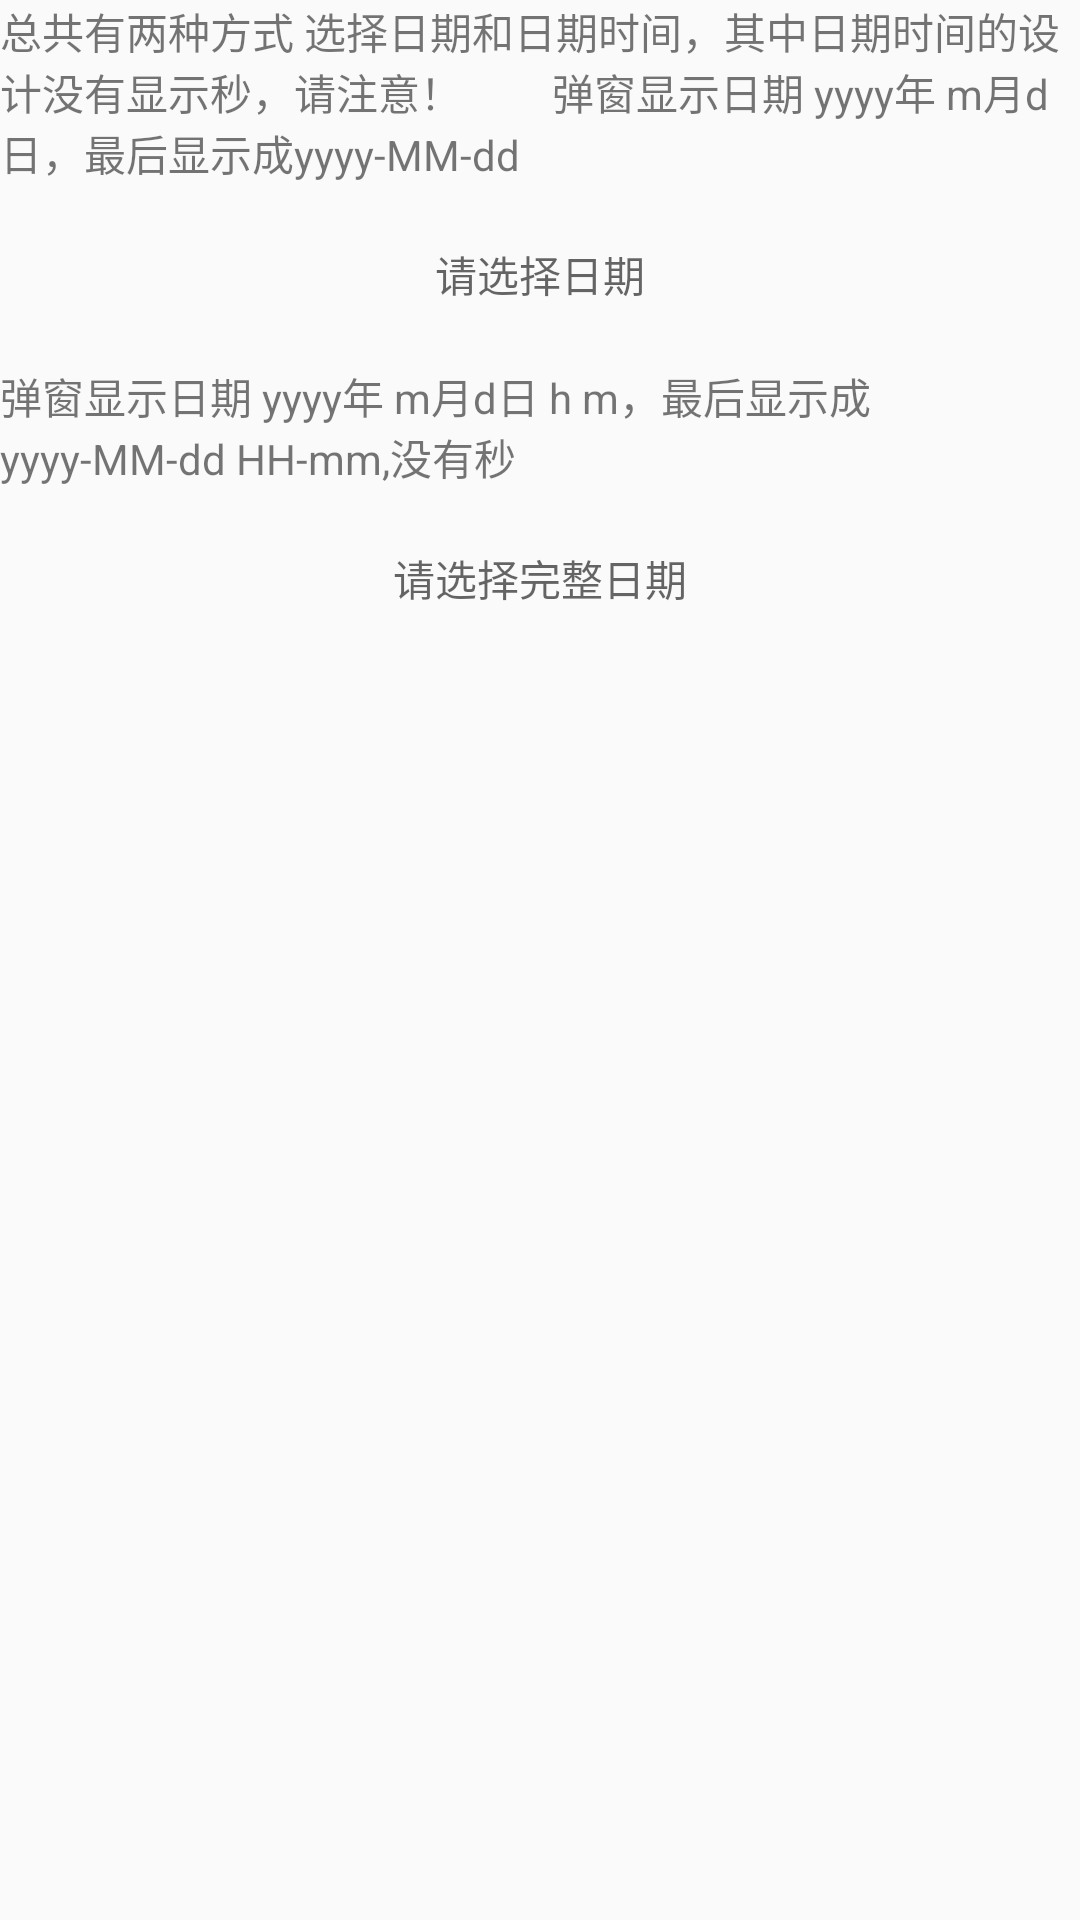

Layout XML and referenced resources for this Android screen:
<!-- AndroidManifest.xml: application theme AppTheme -->
<!-- res/layout/activity_main.xml -->
<?xml version="1.0" encoding="utf-8"?>
<LinearLayout
    xmlns:android="http://schemas.android.com/apk/res/android"
    xmlns:app="http://schemas.android.com/apk/res-auto"
    xmlns:tools="http://schemas.android.com/tools"
    android:layout_width="match_parent"
    android:layout_height="match_parent"
    android:orientation="vertical"
    android:gravity="center_horizontal"
    tools:context="com.example.MainActivity">

    <TextView
        android:layout_width="wrap_content"
        android:layout_height="wrap_content"
        android:text="总共有两种方式 选择日期和日期时间，其中日期时间的设计没有显示秒，请注意！
        弹窗显示日期 yyyy年 m月d日，最后显示成yyyy-MM-dd"/>

    <TextView
        android:id="@+id/tv_date"
        android:layout_width="wrap_content"
        android:layout_height="wrap_content"
        android:layout_marginTop="20dp"
        android:hint="请选择日期"
        app:layout_constraintBottom_toBottomOf="parent"
        app:layout_constraintHorizontal_bias="0.0"
        app:layout_constraintLeft_toLeftOf="parent"
        app:layout_constraintRight_toRightOf="parent"
        app:layout_constraintTop_toTopOf="parent"
        app:layout_constraintVertical_bias="0.032"/>

    <TextView
        android:layout_width="wrap_content"
        android:layout_height="wrap_content"
        android:layout_marginTop="20dp"
        android:text="弹窗显示日期 yyyy年 m月d日 h m，最后显示成yyyy-MM-dd HH-mm,没有秒"/>

    <TextView
        android:id="@+id/tv_time"
        android:layout_width="wrap_content"
        android:layout_height="wrap_content"
        android:layout_marginTop="20dp"
        android:hint="请选择完整日期"
        tools:layout_editor_absoluteX="0dp"
        tools:layout_editor_absoluteY="64dp"/>

</LinearLayout>
<!-- resources referenced by this layout -->
<resources>
  <style name="AppTheme" parent="Theme.AppCompat.Light.DarkActionBar">
          
          <item name="colorPrimary">@color/colorPrimary</item>
          <item name="colorPrimaryDark">@color/colorPrimaryDark</item>
          <item name="colorAccent">@color/colorAccent</item>
      </style>
  <color name="colorPrimary">#3F51B5</color>
  <color name="colorPrimaryDark">#303F9F</color>
  <color name="colorAccent">#FF4081</color>
</resources>
